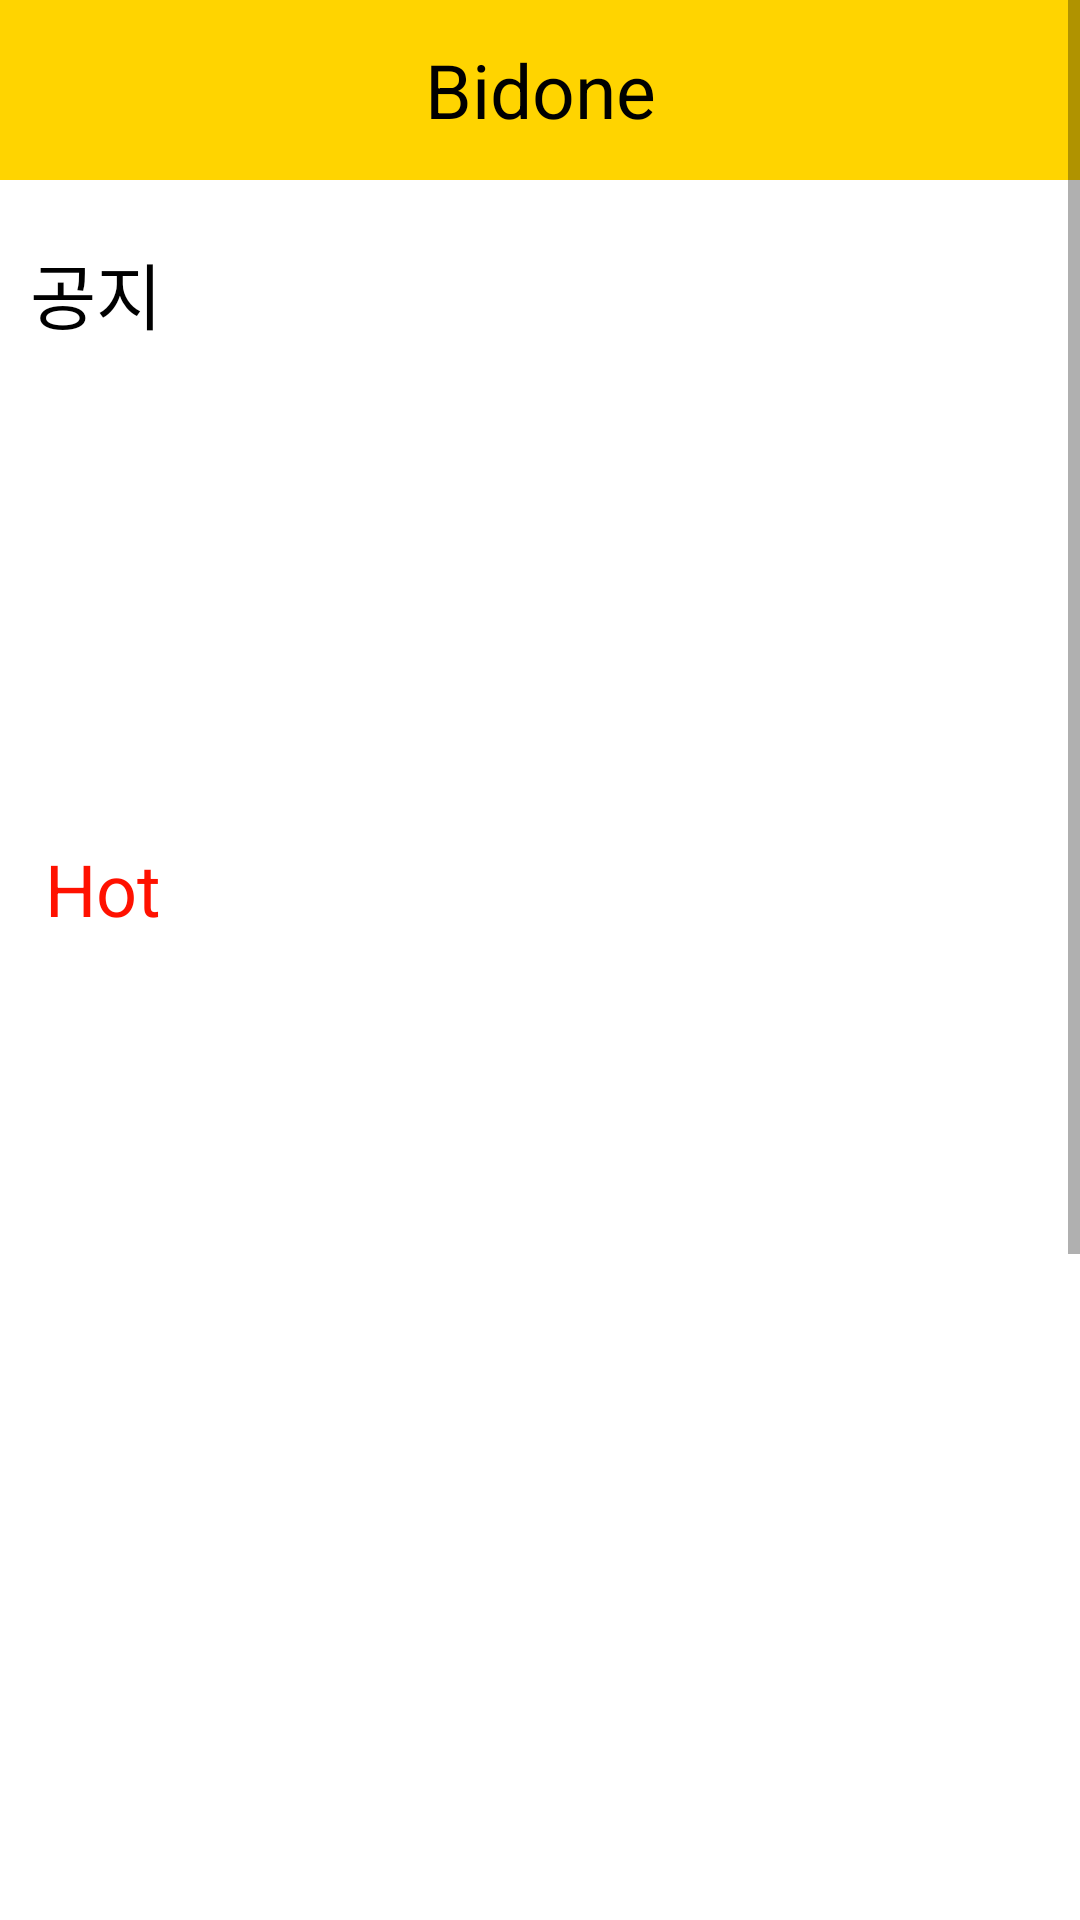

Reconstruct the res/layout file that produces this screen, plus the resources it refers to.
<!-- AndroidManifest.xml: application theme Theme.Bidone -->
<!-- res/layout/fragment_home.xml -->
<?xml version="1.0" encoding="utf-8"?>
<layout xmlns:android="http://schemas.android.com/apk/res/android"
    xmlns:app="http://schemas.android.com/apk/res-auto"
    xmlns:tools="http://schemas.android.com/tools"
    android:id="@+id/constraint_layout"
    tools:ignore="TouchTargetSize"
    tools:context=".HomeFragment">

    <ScrollView
        android:layout_width="match_parent"
        android:layout_height="match_parent"
        android:contentDescription="스크롤뷰">

        <LinearLayout
            android:layout_width="match_parent"
            android:layout_height="match_parent"
            android:orientation="vertical">

            <FrameLayout
                android:layout_width="match_parent"
                android:layout_height="60dp"
                android:background="@color/yellow"
                android:orientation="horizontal">

                <TextView
                    android:id="@+id/introduce"
                    android:layout_width="match_parent"
                    android:layout_height="match_parent"
                    android:text="Bidone"
                    android:textSize="25sp"
                    android:gravity="center"
                    android:textColor="@color/black"/>


            </FrameLayout>

            <FrameLayout
                android:layout_width="match_parent"
                android:layout_height="60dp"
                android:layout_marginTop="10dp"
                android:orientation="horizontal">

                <LinearLayout
                    android:layout_width="match_parent"
                    android:layout_height="wrap_content"
                    android:orientation="horizontal">

                    <TextView
                        android:id="@+id/textView7"
                        android:layout_width="wrap_content"
                        android:layout_height="wrap_content"
                        android:layout_marginTop="10dp"
                        android:layout_marginStart="10dp"
                        android:text="공지"
                        android:textColor="#000000"
                        android:textSize="24sp"
                        />

                    <View
                        android:layout_width="0dp"
                        android:layout_height="0dp"
                        android:layout_weight="1" />


                </LinearLayout>

            </FrameLayout>

            <FrameLayout
                android:layout_width="match_parent"
                android:layout_height="150dp"
                android:orientation="horizontal">

                <androidx.recyclerview.widget.RecyclerView
                    android:id="@+id/notice_recyclerView"
                    android:layout_width="match_parent"
                    android:layout_height="match_parent"
                    android:layout_marginStart="20dp"
                    android:layout_marginEnd="20dp"
                    android:layout_marginBottom="20dp"
                    android:background="@drawable/background_borderline"/>

            </FrameLayout>

        <FrameLayout
            android:layout_width="match_parent"
            android:layout_height="60dp"
            android:orientation="horizontal">

            <LinearLayout
                android:layout_width="match_parent"
                android:layout_height="wrap_content"
                android:orientation="horizontal">

                <TextView
                    android:id="@+id/textView9"
                    android:layout_width="wrap_content"
                    android:layout_height="wrap_content"
                    android:layout_marginStart="15dp"
                    android:text="Hot"
                    android:textSize="24sp"
                    android:textColor="@color/red"
                    />

                <View
                    android:layout_width="0dp"
                    android:layout_height="0dp"
                    android:layout_weight="1" />



            </LinearLayout>

        </FrameLayout>

            <FrameLayout
                android:layout_width="match_parent"
                android:layout_height="300dp"
                android:orientation="horizontal">

                <androidx.recyclerview.widget.RecyclerView
                    android:id="@+id/fv_recyclerView"
                    android:layout_width="match_parent"
                    android:layout_height="match_parent"
                    android:layout_marginStart="20dp"
                    android:layout_marginEnd="20dp"
                    android:layout_marginBottom="20dp"
                    tools:listitem="@layout/item_board"
                    android:background="@drawable/background_borderline"/>

            </FrameLayout>

        <FrameLayout
            android:layout_width="match_parent"
            android:layout_height="40dp"
            android:orientation="horizontal">

            <LinearLayout
                android:layout_width="match_parent"
                android:layout_height="wrap_content"
                android:orientation="horizontal">

                <TextView
                    android:id="@+id/textView8"
                    android:layout_width="wrap_content"
                    android:layout_height="wrap_content"
                    android:layout_marginStart="15dp"
                    android:text="관심 있어 하는 상품이 현재 경매 중이에요!"
                    android:textSize="18sp"
                    android:textColor="#000000"
                    />

                <View
                    android:layout_width="0dp"
                    android:layout_height="0dp"
                    android:layout_weight="1" />


            </LinearLayout>

        </FrameLayout>

            <FrameLayout
                android:layout_width="match_parent"
                android:layout_height="300dp"
                android:orientation="horizontal">

                <androidx.recyclerview.widget.RecyclerView
                    android:id="@+id/rt_recyclerView"
                    android:layout_width="match_parent"
                    android:layout_height="match_parent"
                    android:layout_marginStart="20dp"
                    android:layout_marginEnd="20dp"
                    android:layout_marginBottom="20dp"
                    tools:listitem="@layout/item_board"
                    android:background="@drawable/background_borderline"/>

            </FrameLayout>

        </LinearLayout>

    </ScrollView>

</layout>
<!-- res/layout/item_board.xml (included above) -->
<?xml version="1.0" encoding="utf-8"?>
<layout xmlns:android="http://schemas.android.com/apk/res/android"
    xmlns:tools="http://schemas.android.com/tools"
    xmlns:app="http://schemas.android.com/apk/res-auto">


    <FrameLayout
        android:layout_width="match_parent"
        android:layout_height="wrap_content">

        <TextView
            android:id="@+id/alertTextView"
            android:layout_width="wrap_content"
            android:layout_height="wrap_content"
            android:background="#AA0000"
            android:text=" ! 결제정보를 입력해주세요! "
            android:visibility="gone"
            android:textColor="#FFAB00"
            android:textStyle="bold"
            android:textSize="14sp" />

    <LinearLayout
        android:layout_width="match_parent"
        android:layout_height="100dp"
        android:orientation="horizontal">


        <FrameLayout
            android:layout_width="90dp"
            android:layout_height="80dp"
            android:layout_marginTop="10dp"
            android:layout_marginStart="10dp"
            android:orientation="horizontal">

            <ImageView
                android:id="@+id/thumbnail"
                android:layout_width="90dp"
                android:layout_height="80dp"
                />

        </FrameLayout>

        <FrameLayout
            android:layout_width="match_parent"
            android:layout_height="wrap_content"
            android:layout_marginTop="10dp"
            android:layout_marginStart="10dp"
            android:layout_marginEnd="10dp"
            android:orientation="vertical">

            <LinearLayout
                android:layout_width="match_parent"
                android:layout_height="wrap_content"
                android:orientation="vertical">

                <TextView
                    android:id="@+id/title"
                    android:layout_width="match_parent"
                    android:layout_height="18dp"
                    android:text="title"
                    android:textStyle="bold"
                    android:textColor="#000000"
                    android:textSize="12sp"
                    />

                <TextView
                    android:id="@+id/simple_explanation"
                    android:layout_width="match_parent"
                    android:layout_height="45dp"
                    android:text="간단 설명"
                    android:textColor="#000000"
                    android:textSize="12sp"
                    />

            </LinearLayout>

            <LinearLayout
                android:layout_width="match_parent"
                android:layout_height="wrap_content"
                android:orientation="horizontal">

                <TextView
                    android:id="@+id/time"
                    android:layout_width="wrap_content"
                    android:layout_height="wrap_content"
                    android:layout_marginTop="61dp"
                    android:text="업로드 시간"
                    android:textColor="#969696"
                    android:textSize="8sp"
                    />

                <TextView
                    android:id="@+id/slash"
                    android:layout_width="wrap_content"
                    android:layout_height="wrap_content"
                    android:layout_marginTop="61dp"
                    android:text=" | "
                    android:textColor="#969696"
                    android:textSize="8sp"
                    />

                <TextView
                    android:id="@+id/userName"
                    android:layout_width="wrap_content"
                    android:layout_height="wrap_content"
                    android:layout_marginTop="61dp"
                    android:text="userName"
                    android:textColor="#969696"
                    android:textSize="8sp"
                    />

                <TextView
                    android:id="@+id/slash2"
                    android:layout_width="wrap_content"
                    android:layout_height="wrap_content"
                    android:layout_marginTop="61dp"
                    android:text=" | "
                    android:textColor="#969696"
                    android:textSize="8sp"
                    android:visibility="invisible"
                    />

                <TextView
                    android:id="@+id/worknumber"
                    android:layout_width="wrap_content"
                    android:layout_height="wrap_content"
                    android:layout_marginTop="61dp"
                    android:text="worknumber"
                    android:textColor="#969696"
                    android:textSize="8sp"
                    android:visibility="invisible"
                    />

            </LinearLayout>

        </FrameLayout>


    </LinearLayout>


    </FrameLayout>


</layout>
<!-- resources referenced by this layout -->
<resources>
  <color name="black">#FF000000</color>
  <color name="red">#FF1100</color>
  <color name="yellow">#ffd400</color>
  <style name="Theme.Bidone" parent="Theme.MaterialComponents.DayNight.NoActionBar">
          
          <item name="colorPrimary">@color/purple_500</item>
          <item name="colorPrimaryVariant">@color/purple_700</item>
          <item name="colorOnPrimary">@color/white</item>
          
          <item name="colorSecondary">@color/teal_200</item>
          <item name="colorSecondaryVariant">@color/teal_700</item>
          <item name="colorOnSecondary">@color/black</item>
          
          <item name="android:statusBarColor">?attr/colorPrimaryVariant</item>
          
      </style>
  <color name="purple_500">#FF6200EE</color>
  <color name="purple_700">#FF3700B3</color>
  <color name="white">#FFFFFFFF</color>
  <color name="teal_200">#FF03DAC5</color>
  <color name="teal_700">#FF018786</color>
</resources>
